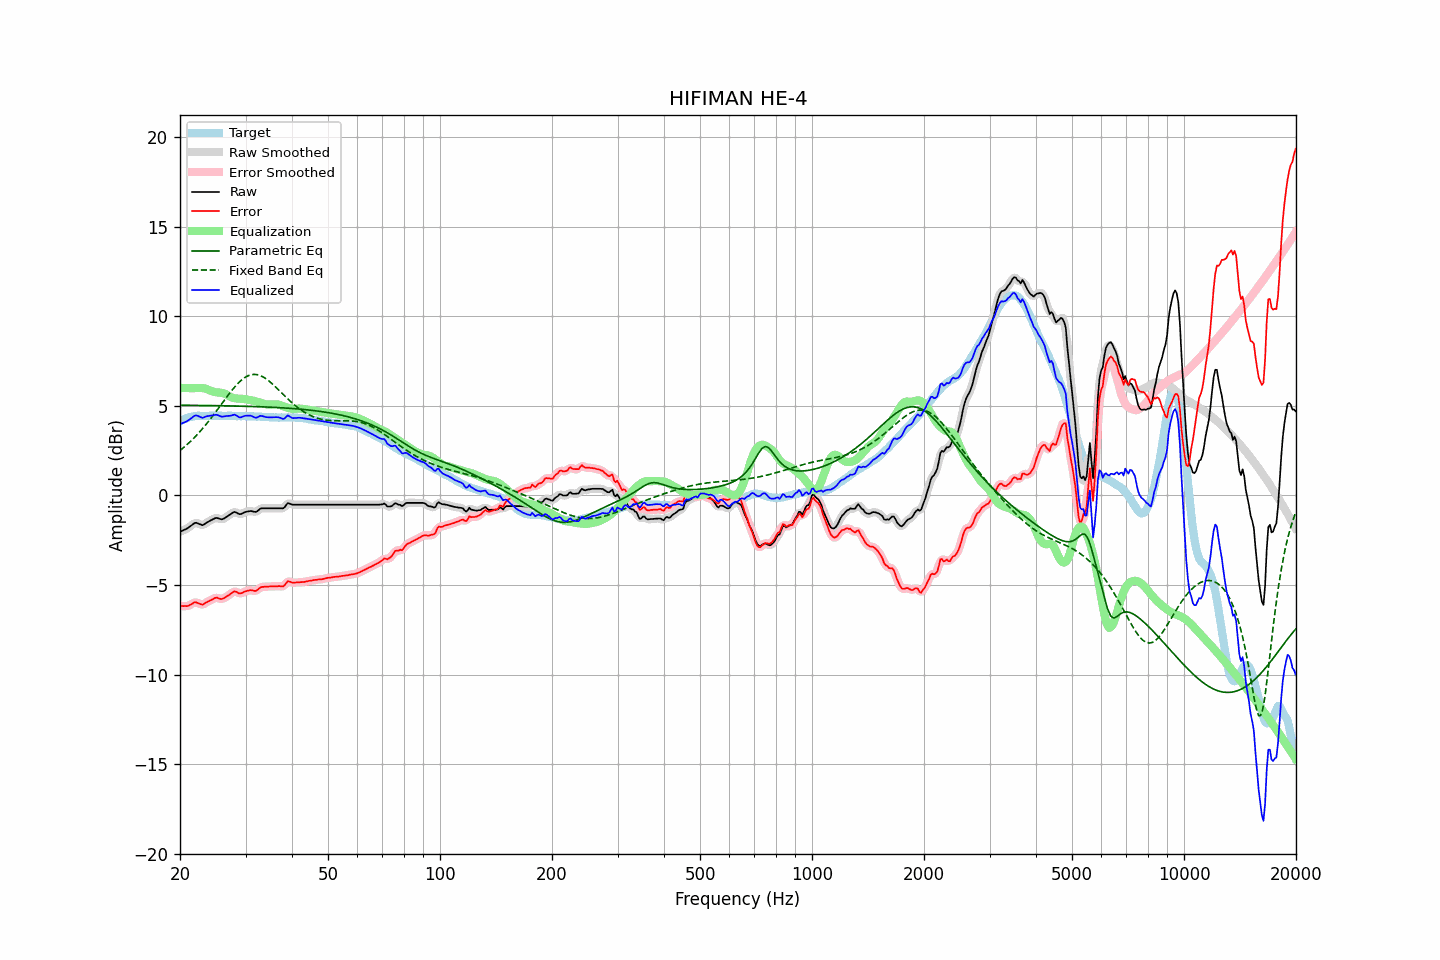

Values plotted in this chart, from the file beside it:
frequency, raw, error, smoothed, error_smoothed, equalization, parametric_eq, fixed_band_eq, equalized_raw, equalized_smoothed, target
20.00, -2.02, -6.16, -2.02, -6.16, 6.00, 5.04, 2.51, 3.98, 3.98, 4.14
20.20, -1.98, -6.17, -1.99, -6.17, 6.00, 5.04, 2.58, 4.02, 4.01, 4.19
20.40, -1.94, -6.18, -1.95, -6.18, 6.00, 5.04, 2.66, 4.06, 4.05, 4.24
20.61, -1.90, -6.17, -1.91, -6.18, 6.00, 5.04, 2.73, 4.09, 4.09, 4.27
20.81, -1.86, -6.18, -1.86, -6.18, 6.00, 5.04, 2.81, 4.13, 4.14, 4.32
21.02, -1.81, -6.17, -1.81, -6.16, 6.00, 5.04, 2.89, 4.18, 4.19, 4.36
21.23, -1.74, -6.12, -1.75, -6.13, 6.00, 5.04, 2.98, 4.25, 4.25, 4.38
21.44, -1.68, -6.08, -1.68, -6.07, 6.00, 5.04, 3.06, 4.31, 4.32, 4.39
21.66, -1.61, -6.03, -1.61, -6.02, 5.99, 5.03, 3.15, 4.38, 4.39, 4.41
21.87, -1.54, -5.97, -1.56, -5.98, 5.99, 5.03, 3.24, 4.45, 4.44, 4.42
22.09, -1.52, -5.97, -1.54, -5.98, 6.00, 5.03, 3.33, 4.47, 4.46, 4.44
22.31, -1.55, -6.01, -1.55, -6.00, 6.00, 5.03, 3.43, 4.45, 4.45, 4.45
22.54, -1.59, -6.04, -1.59, -6.05, 6.00, 5.03, 3.53, 4.41, 4.41, 4.45
22.76, -1.62, -6.07, -1.63, -6.08, 6.00, 5.03, 3.63, 4.38, 4.37, 4.45
22.99, -1.66, -6.10, -1.64, -6.08, 6.00, 5.03, 3.73, 4.33, 4.36, 4.44
23.22, -1.61, -6.05, -1.61, -6.05, 5.98, 5.03, 3.84, 4.37, 4.37, 4.44
23.45, -1.55, -5.99, -1.56, -6.00, 5.96, 5.03, 3.94, 4.41, 4.40, 4.44
23.69, -1.49, -5.94, -1.50, -5.94, 5.93, 5.03, 4.06, 4.43, 4.43, 4.45
23.92, -1.44, -5.89, -1.44, -5.89, 5.89, 5.02, 4.17, 4.45, 4.44, 4.45
24.16, -1.39, -5.85, -1.40, -5.85, 5.85, 5.02, 4.28, 4.46, 4.46, 4.46
24.40, -1.35, -5.82, -1.35, -5.80, 5.82, 5.02, 4.40, 4.46, 4.47, 4.47
24.65, -1.30, -5.76, -1.30, -5.76, 5.79, 5.02, 4.52, 4.49, 4.49, 4.45
24.89, -1.26, -5.72, -1.27, -5.73, 5.77, 5.02, 4.64, 4.51, 4.50, 4.45
25.14, -1.25, -5.71, -1.26, -5.72, 5.76, 5.02, 4.76, 4.50, 4.49, 4.45
25.39, -1.28, -5.75, -1.28, -5.74, 5.75, 5.02, 4.88, 4.47, 4.47, 4.46
25.65, -1.31, -5.77, -1.31, -5.77, 5.74, 5.01, 5.00, 4.43, 4.43, 4.46
25.91, -1.33, -5.78, -1.32, -5.78, 5.73, 5.01, 5.12, 4.40, 4.41, 4.45
26.16, -1.30, -5.75, -1.30, -5.75, 5.71, 5.01, 5.25, 4.41, 4.41, 4.45
26.43, -1.25, -5.70, -1.26, -5.70, 5.68, 5.01, 5.37, 4.42, 4.42, 4.45
26.69, -1.19, -5.64, -1.20, -5.65, 5.63, 5.01, 5.49, 4.44, 4.44, 4.45
26.96, -1.13, -5.59, -1.14, -5.59, 5.58, 5.01, 5.61, 4.44, 4.44, 4.45
27.23, -1.07, -5.53, -1.07, -5.52, 5.53, 5.00, 5.73, 4.45, 4.45, 4.45
27.50, -1.01, -5.47, -1.01, -5.46, 5.48, 5.00, 5.84, 4.47, 4.48, 4.45
27.77, -0.95, -5.39, -0.95, -5.40, 5.45, 5.00, 5.95, 4.50, 4.50, 4.44
28.05, -0.91, -5.35, -0.94, -5.37, 5.43, 5.00, 6.06, 4.52, 4.49, 4.44
28.33, -0.95, -5.38, -0.96, -5.39, 5.42, 5.00, 6.16, 4.46, 4.46, 4.43
28.62, -1.00, -5.43, -1.00, -5.43, 5.41, 4.99, 6.26, 4.41, 4.41, 4.43
28.90, -1.04, -5.48, -1.03, -5.46, 5.41, 4.99, 6.34, 4.36, 4.38, 4.43
29.19, -1.03, -5.46, -1.03, -5.46, 5.40, 4.99, 6.43, 4.37, 4.38, 4.42
29.48, -0.99, -5.43, -1.00, -5.43, 5.40, 4.99, 6.50, 4.40, 4.40, 4.44
29.78, -0.94, -5.37, -0.95, -5.39, 5.38, 4.99, 6.57, 4.44, 4.43, 4.43
30.08, -0.91, -5.35, -0.92, -5.35, 5.37, 4.98, 6.62, 4.46, 4.45, 4.44
30.38, -0.89, -5.32, -0.89, -5.32, 5.36, 4.98, 6.67, 4.46, 4.46, 4.43
30.68, -0.88, -5.31, -0.88, -5.30, 5.34, 4.98, 6.71, 4.46, 4.46, 4.42
30.99, -0.86, -5.29, -0.87, -5.30, 5.32, 4.97, 6.74, 4.46, 4.45, 4.42
31.30, -0.88, -5.30, -0.89, -5.31, 5.31, 4.97, 6.75, 4.42, 4.42, 4.42
31.61, -0.90, -5.32, -0.91, -5.32, 5.29, 4.97, 6.76, 4.38, 4.38, 4.42
31.93, -0.92, -5.34, -0.91, -5.32, 5.27, 4.97, 6.76, 4.34, 4.36, 4.41
32.24, -0.88, -5.29, -0.87, -5.28, 5.24, 4.96, 6.75, 4.36, 4.37, 4.40
32.57, -0.80, -5.21, -0.81, -5.22, 5.21, 4.96, 6.72, 4.41, 4.40, 4.41
32.89, -0.73, -5.14, -0.75, -5.15, 5.18, 4.96, 6.70, 4.45, 4.43, 4.41
33.22, -0.71, -5.11, -0.72, -5.11, 5.15, 4.95, 6.65, 4.44, 4.44, 4.39
33.55, -0.71, -5.11, -0.71, -5.10, 5.12, 4.95, 6.61, 4.41, 4.42, 4.39
33.89, -0.71, -5.09, -0.71, -5.10, 5.10, 4.95, 6.55, 4.39, 4.39, 4.38
34.23, -0.71, -5.10, -0.71, -5.09, 5.08, 4.94, 6.49, 4.37, 4.37, 4.39
34.57, -0.71, -5.09, -0.71, -5.09, 5.08, 4.94, 6.42, 4.36, 4.36, 4.37
34.92, -0.71, -5.08, -0.71, -5.08, 5.08, 4.93, 6.35, 4.36, 4.36, 4.37
35.27, -0.71, -5.08, -0.71, -5.08, 5.08, 4.93, 6.27, 4.36, 4.36, 4.37
35.62, -0.71, -5.08, -0.71, -5.08, 5.08, 4.92, 6.19, 4.37, 4.37, 4.36
35.97, -0.71, -5.07, -0.71, -5.08, 5.09, 4.92, 6.10, 4.37, 4.37, 4.36
... 635 more rows
